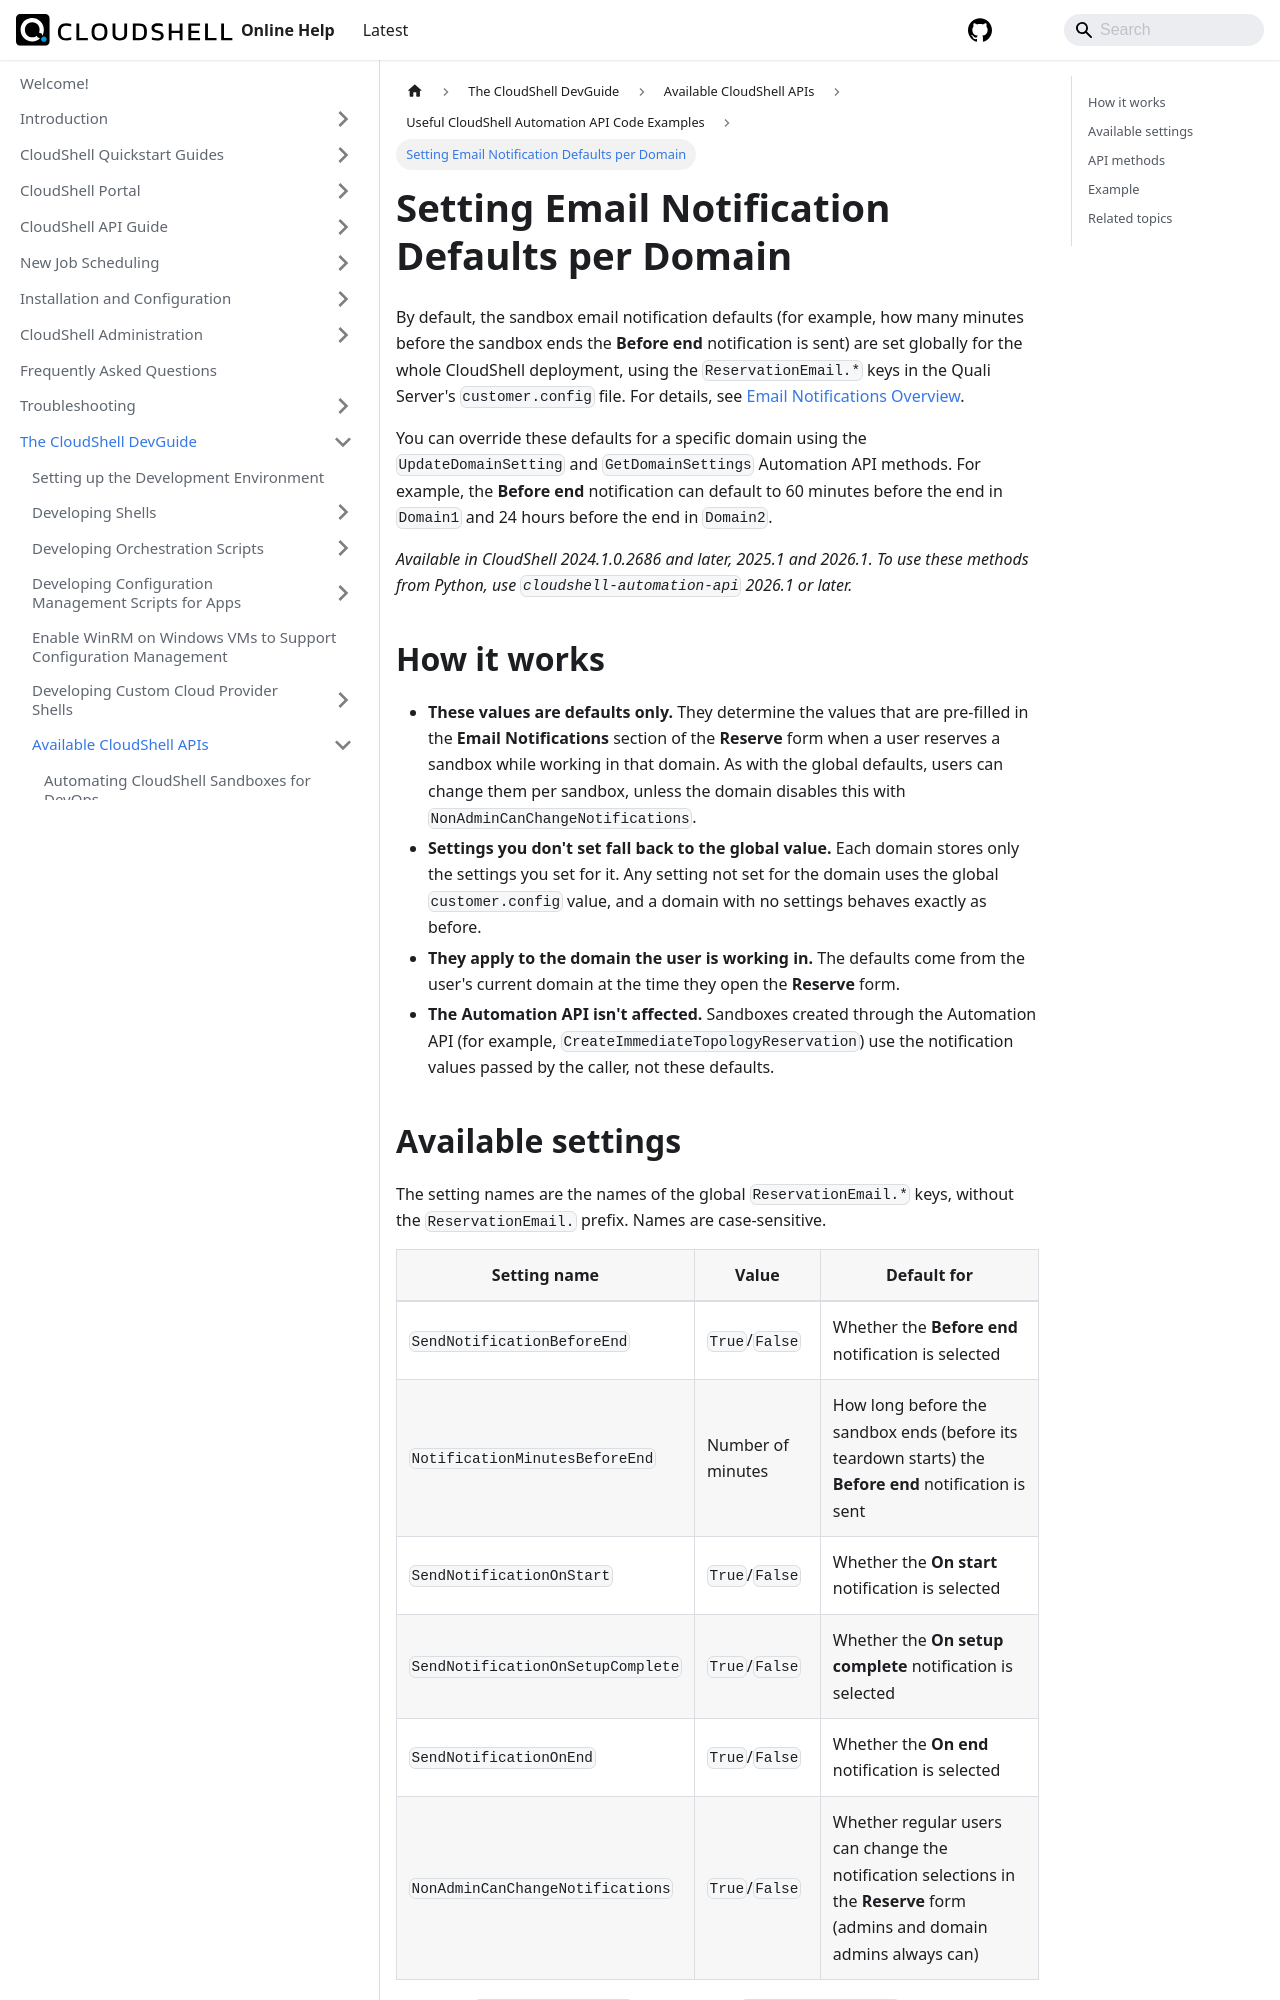

repository: QualiSystems/cloudshell-help · page: devguide/available-cs-api/useful-cs-api-examples/per-domain-email-notification-defaults.html · generator: docusaurus

---
sidebar_position: 11
---

# Setting Email Notification Defaults per Domain

By default, the sandbox email notification defaults (for example, how many minutes before the sandbox ends the **Before end** notification is sent) are set globally for the whole CloudShell deployment, using the `ReservationEmail.*` keys in the Quali Server's `customer.config` file. For details, see [Email Notifications Overview](../../../intro/features/email-notifications.md).

You can override these defaults for a specific domain using the `UpdateDomainSetting` and `GetDomainSettings` Automation API methods. For example, the **Before end** notification can default to 60 minutes before the end in `Domain1` and 24 hours before the end in `Domain2`.

*Available in CloudShell 2024.1.0.2686 and later, 2025.1 and 2026.1. To use these methods from Python, use `cloudshell-automation-api` 2026.1 or later.*

## How it works

- **These values are defaults only.** They determine the values that are pre-filled in the **Email Notifications** section of the **Reserve** form when a user reserves a sandbox while working in that domain. As with the global defaults, users can change them per sandbox, unless the domain disables this with `NonAdminCanChangeNotifications`.
- **Settings you don't set fall back to the global value.** Each domain stores only the settings you set for it. Any setting not set for the domain uses the global `customer.config` value, and a domain with no settings behaves exactly as before.
- **They apply to the domain the user is working in.** The defaults come from the user's current domain at the time they open the **Reserve** form.
- **The Automation API isn't affected.** Sandboxes created through the Automation API (for example, `CreateImmediateTopologyReservation`) use the notification values passed by the caller, not these defaults.
